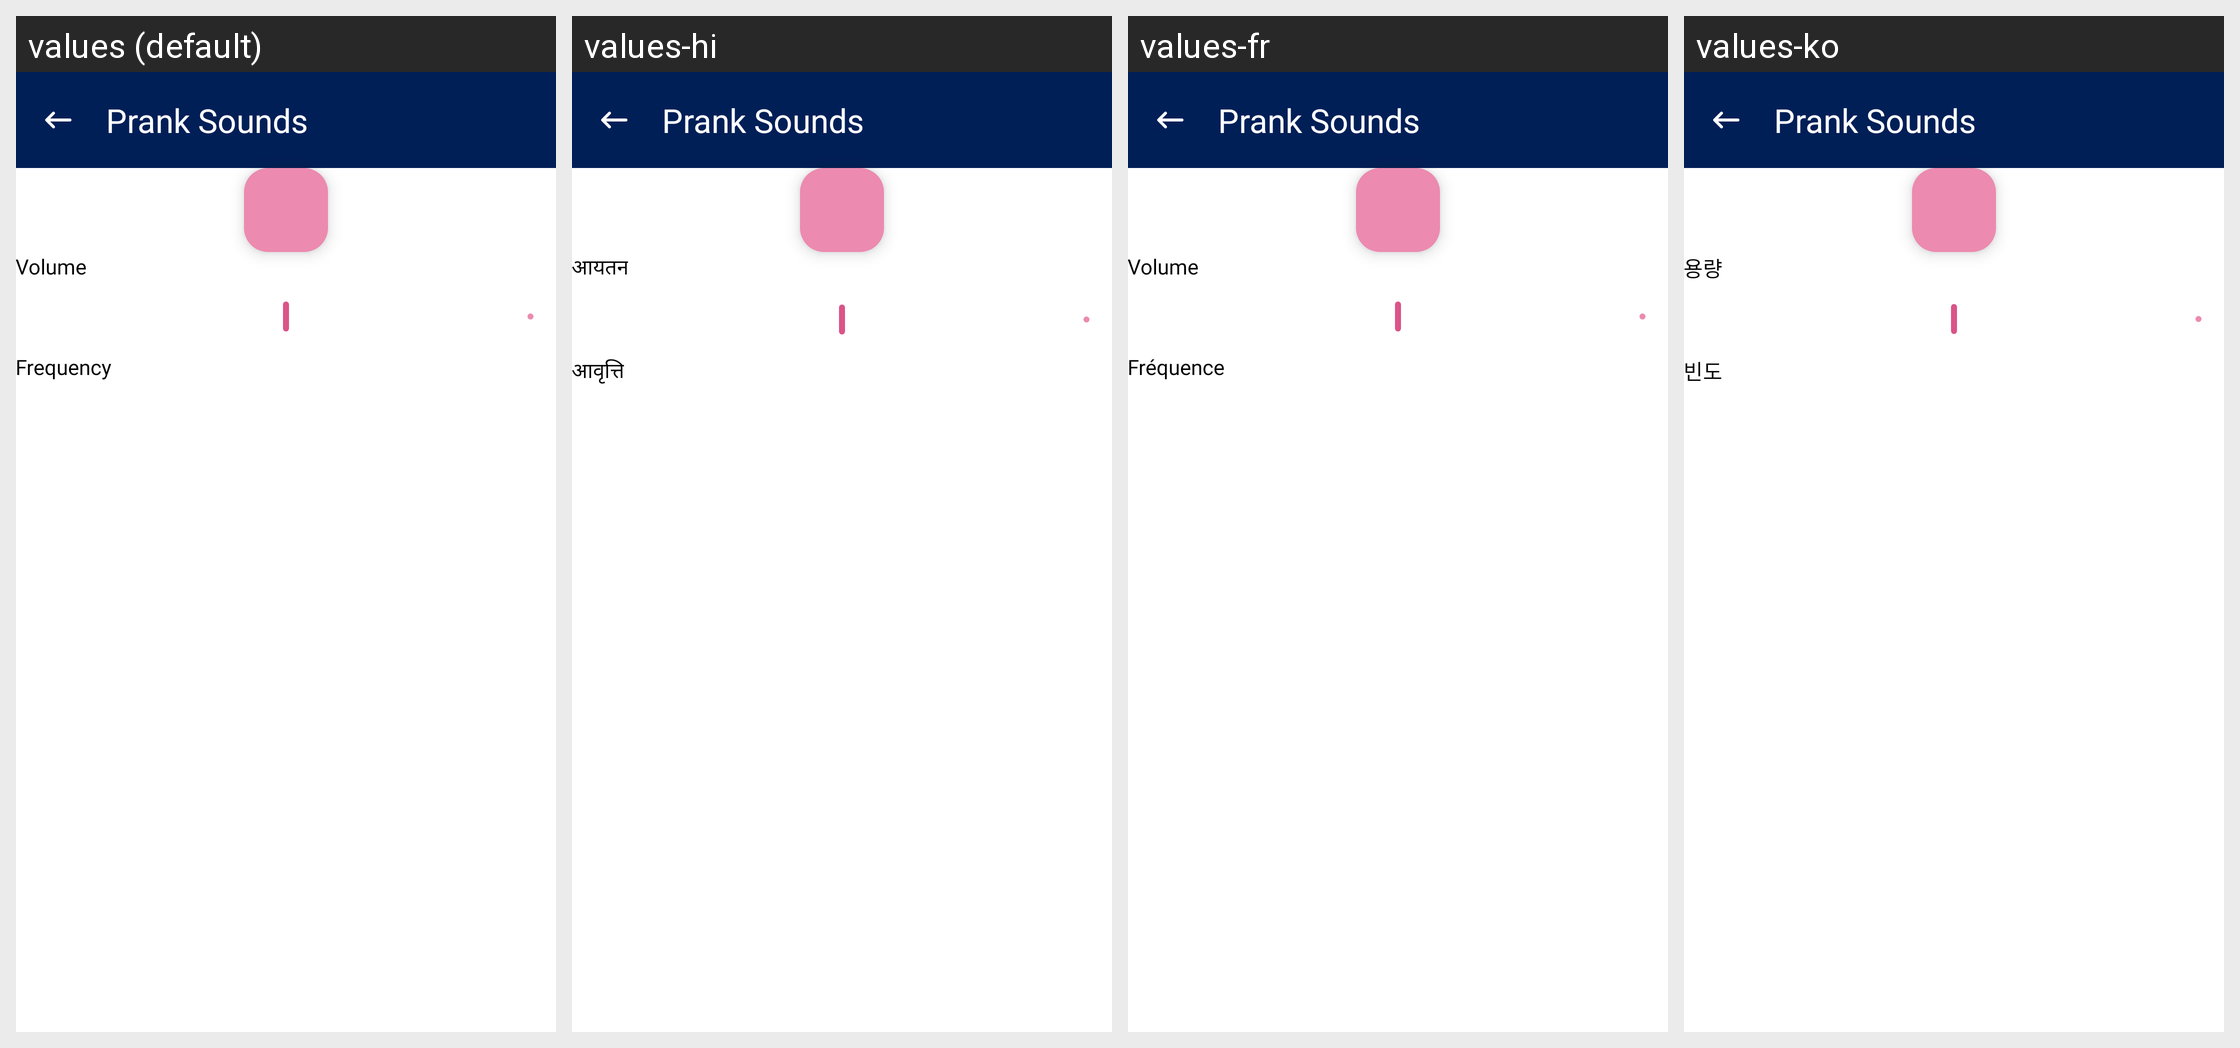

This grid shows one Android layout under several languages. Give, for every string resource on the screen, its name, the default text and each shown locale's text.
Android screen res/layout/fragment_prank_view.xml rendered under 4 locales, left to right: values (default), values-hi, values-fr, values-ko. Device: Nexus 5 (rendered at 1080×1920; each locale shown at half size, 540×960, under a caption strip naming it); theme Theme.DontTouchMyPhone.
Other locales in the repository, not shown: values-es, values-pt, values-zh.
Strings drawn on this screen, with the default value and each locale's value (text and hints the layout hard-codes, and strings that could not be matched under every locale, appear in the picture but are not listed):

volume
  values: Volume
  values-hi: आयतन
  values-fr: Volume
  values-ko: 용량

frequency
  values: Frequency
  values-hi: आवृत्ति
  values-fr: Fréquence
  values-ko: 빈도
